Labelled photos from "Learning", an image-classification folder in Amram15/RadarTesting. The possible labels are: drinking, falling, picking up, sitting, standing, walking.

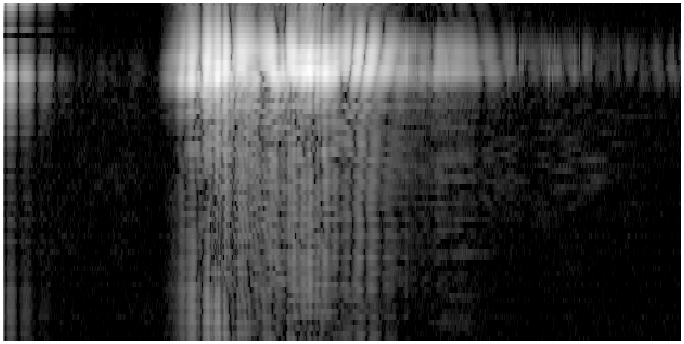
Label: standing

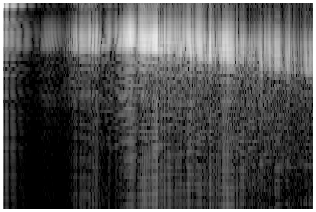
Label: walking

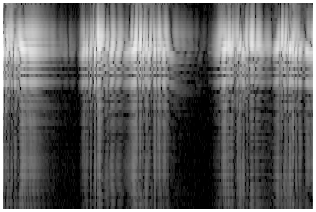
Label: drinking

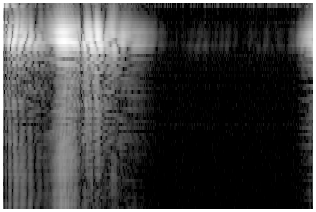
Label: sitting

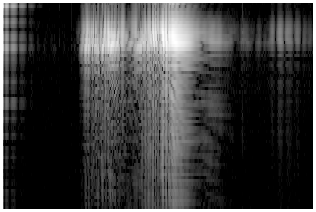
Label: standing

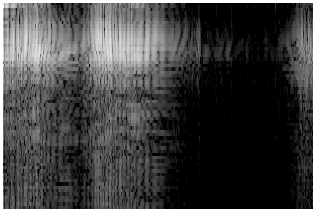
Label: picking up
